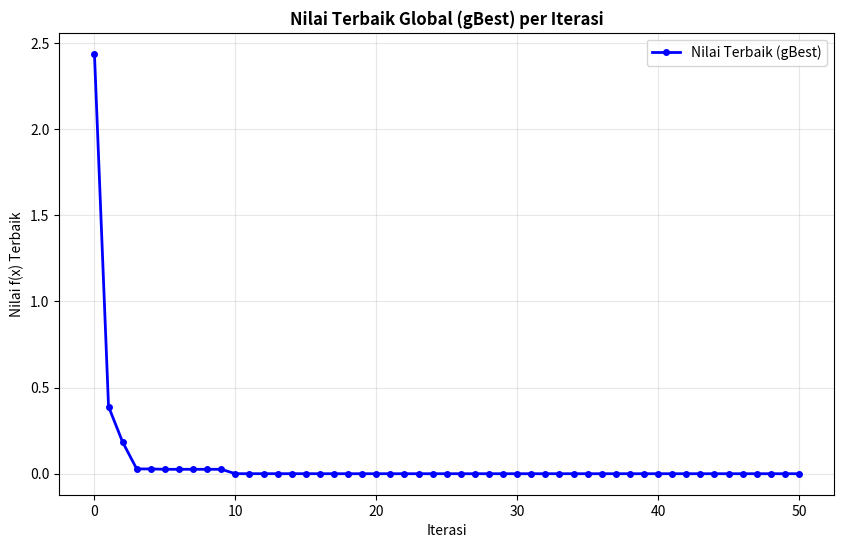

Source code (Python):
import random
import matplotlib.pyplot as plt
import numpy as np
import pandas as pd
from datetime import datetime

print("=" * 80)
print("TUGAS: PARTICLE SWARM OPTIMIZATION (PSO)")
print("Implementasi Lengkap dengan Visualisasi")
print("Fungsi: f(x) = x²")
print("=" * 80)

# Tetapkan seed untuk hasil yang konsisten
random.seed(42)

class PSOOptimizer:
    def __init__(self, w=0.8, c1=1.0, c2=1.0, n_particles=10, max_iter=50, x_min=-10, x_max=10):
        """
        Inisialisasi PSO Optimizer
        
        Parameters:
        - w: Inertia weight (0.8)
        - c1: Cognitive coefficient (1.0)
        - c2: Social coefficient (1.0)
        - n_particles: Jumlah partikel (10)
        - max_iter: Iterasi maksimum (50)
        - x_min, x_max: Batas pencarian (-10, 10)
        """
        self.w = w
        self.c1 = c1
        self.c2 = c2
        self.n_particles = n_particles
        self.max_iter = max_iter
        self.x_min = x_min
        self.x_max = x_max
        
        # Inisialisasi variabel
        self.particles = []
        self.gBest_position = 0
        self.gBest_value = float('inf')
        self.history = []
        
    def objective_function(self, x):
        """Fungsi objektif: f(x) = x²"""
        return x ** 2
    
    def initialize_particles(self):
        """Inisialisasi partikel dengan posisi dan kecepatan acak"""
        self.particles = []
        for i in range(self.n_particles):
            position = random.uniform(self.x_min, self.x_max)
            velocity = random.uniform(-(abs(self.x_max - self.x_min) * 0.1), 
                                    (abs(self.x_max - self.x_min) * 0.1))
            fitness = self.objective_function(position)
            
            particle = {
                'id': i,
                'position': position,
                'velocity': velocity,
                'pBest_position': position,
                'pBest_value': fitness,
                'current_value': fitness
            }
            self.particles.append(particle)
            
            if fitness < self.gBest_value:
                self.gBest_value = fitness
                self.gBest_position = position
        
        self.history.append({
            'iteration': 0,
            'gBest_value': self.gBest_value,
            'gBest_position': self.gBest_position,
            'particles': [p.copy() for p in self.particles]
        })
    
    def update_particles(self, iteration):
        """Update posisi dan kecepatan partikel untuk satu iterasi"""
        for i, particle in enumerate(self.particles):
            r1 = random.random()
            r2 = random.random()
            
            cognitive_component = self.c1 * r1 * (particle['pBest_position'] - particle['position'])
            social_component = self.c2 * r2 * (self.gBest_position - particle['position'])
            new_velocity = self.w * particle['velocity'] + cognitive_component + social_component
            
            new_position = particle['position'] + new_velocity
            new_position = max(min(new_position, self.x_max), self.x_min)
            
            new_fitness = self.objective_function(new_position)
            
            particle['position'] = new_position
            particle['velocity'] = new_velocity
            particle['current_value'] = new_fitness
            
            if new_fitness < particle['pBest_value']:
                particle['pBest_position'] = new_position
                particle['pBest_value'] = new_fitness
                
                if new_fitness < self.gBest_value:
                    self.gBest_position = new_position
                    self.gBest_value = new_fitness
        
        self.history.append({
            'iteration': iteration,
            'gBest_value': self.gBest_value,
            'gBest_position': self.gBest_position,
            'particles': [p.copy() for p in self.particles]
        })
    
    def optimize(self):
        """Jalankan algoritma PSO"""
        self.initialize_particles()
        
        for iteration in range(1, self.max_iter + 1):
            self.update_particles(iteration)
        
        # Cari nilai minimum absolut dari seluruh riwayat
        gBest_values = [h['gBest_value'] for h in self.history]
        min_idx = np.argmin(gBest_values)
        self.gBest_value = gBest_values[min_idx]
        self.gBest_position = self.history[min_idx]['gBest_position']
        
        return self.gBest_position, self.gBest_value
    
    def create_visualizations(self):
        """Buat visualisasi grafik nilai terbaik per iterasi"""
        print("\nMEMBUAT GRAFIK VISUALISASI...")
        print("-" * 40)
        
        iterations = [h['iteration'] for h in self.history]
        gBest_values = [h['gBest_value'] for h in self.history]
        
        plt.figure(figsize=(10, 6))
        plt.plot(iterations, gBest_values, 'b-o', linewidth=2, markersize=4, label='Nilai Terbaik (gBest)')
        plt.title('Nilai Terbaik Global (gBest) per Iterasi', fontsize=12, fontweight='bold')
        plt.xlabel('Iterasi')
        plt.ylabel('Nilai f(x) Terbaik')
        plt.grid(True, alpha=0.3)
        plt.legend()
        
        plt.show()
    
    def save_results_to_csv(self):
        """Simpan hasil ke file CSV"""
        print("\nMENYIMPAN HASIL KE CSV...")
        print("-" * 40)
        
        data = []
        for h in self.history:
            for p in h['particles']:
                data.append({
                    'iteration': h['iteration'],
                    'particle_id': p['id'],
                    'position': p['position'],
                    'velocity': p['velocity'],
                    'current_value': p['current_value'],
                    'pBest_position': p['pBest_position'],
                    'pBest_value': p['pBest_value'],
                    'gBest_position': h['gBest_position'],
                    'gBest_value': h['gBest_value']
                })
        
        df = pd.DataFrame(data)
        filename = f"pso_results_{datetime.now().strftime('%Y%m%d_%H%M%S')}.csv"
        df.to_csv(filename, index=False)
        print(f"Hasil disimpan ke: {filename}")
        
        summary_data = {
            'Parameter': ['w', 'c1', 'c2', 'n_particles', 'max_iter', 'x_min', 'x_max'],
            'Value': [self.w, self.c1, self.c2, self.n_particles, self.max_iter, self.x_min, self.x_max]
        }
        
        summary_df = pd.DataFrame(summary_data)
        summary_filename = f"pso_parameters_{datetime.now().strftime('%Y%m%d_%H%M%S')}.csv"
        summary_df.to_csv(summary_filename, index=False)
        print(f"Parameter disimpan ke: {summary_filename}")

# MAIN EXECUTION
def main():
    """Fungsi utama untuk menjalankan PSO"""
    pso = PSOOptimizer(
        w=0.8,
        c1=1.0,
        c2=1.0,
        n_particles=10,
        max_iter=50,
        x_min=-10,
        x_max=10
    )
    
    best_position, best_value = pso.optimize()
    
    print("\nHASIL AKHIR:")
    print("=" * 60)
    print(f"Nilai minimum yang ditemukan: {best_value:.20f}")
    print(f"Posisi x terbaik: {best_position:.20f}")
    
    pso.create_visualizations()
    pso.save_results_to_csv()
    
    print(f"\n{'='*80}")
    print("TUGAS PSO SELESAI!")
    print(f"{'='*80}")

if __name__ == "__main__":
    main()